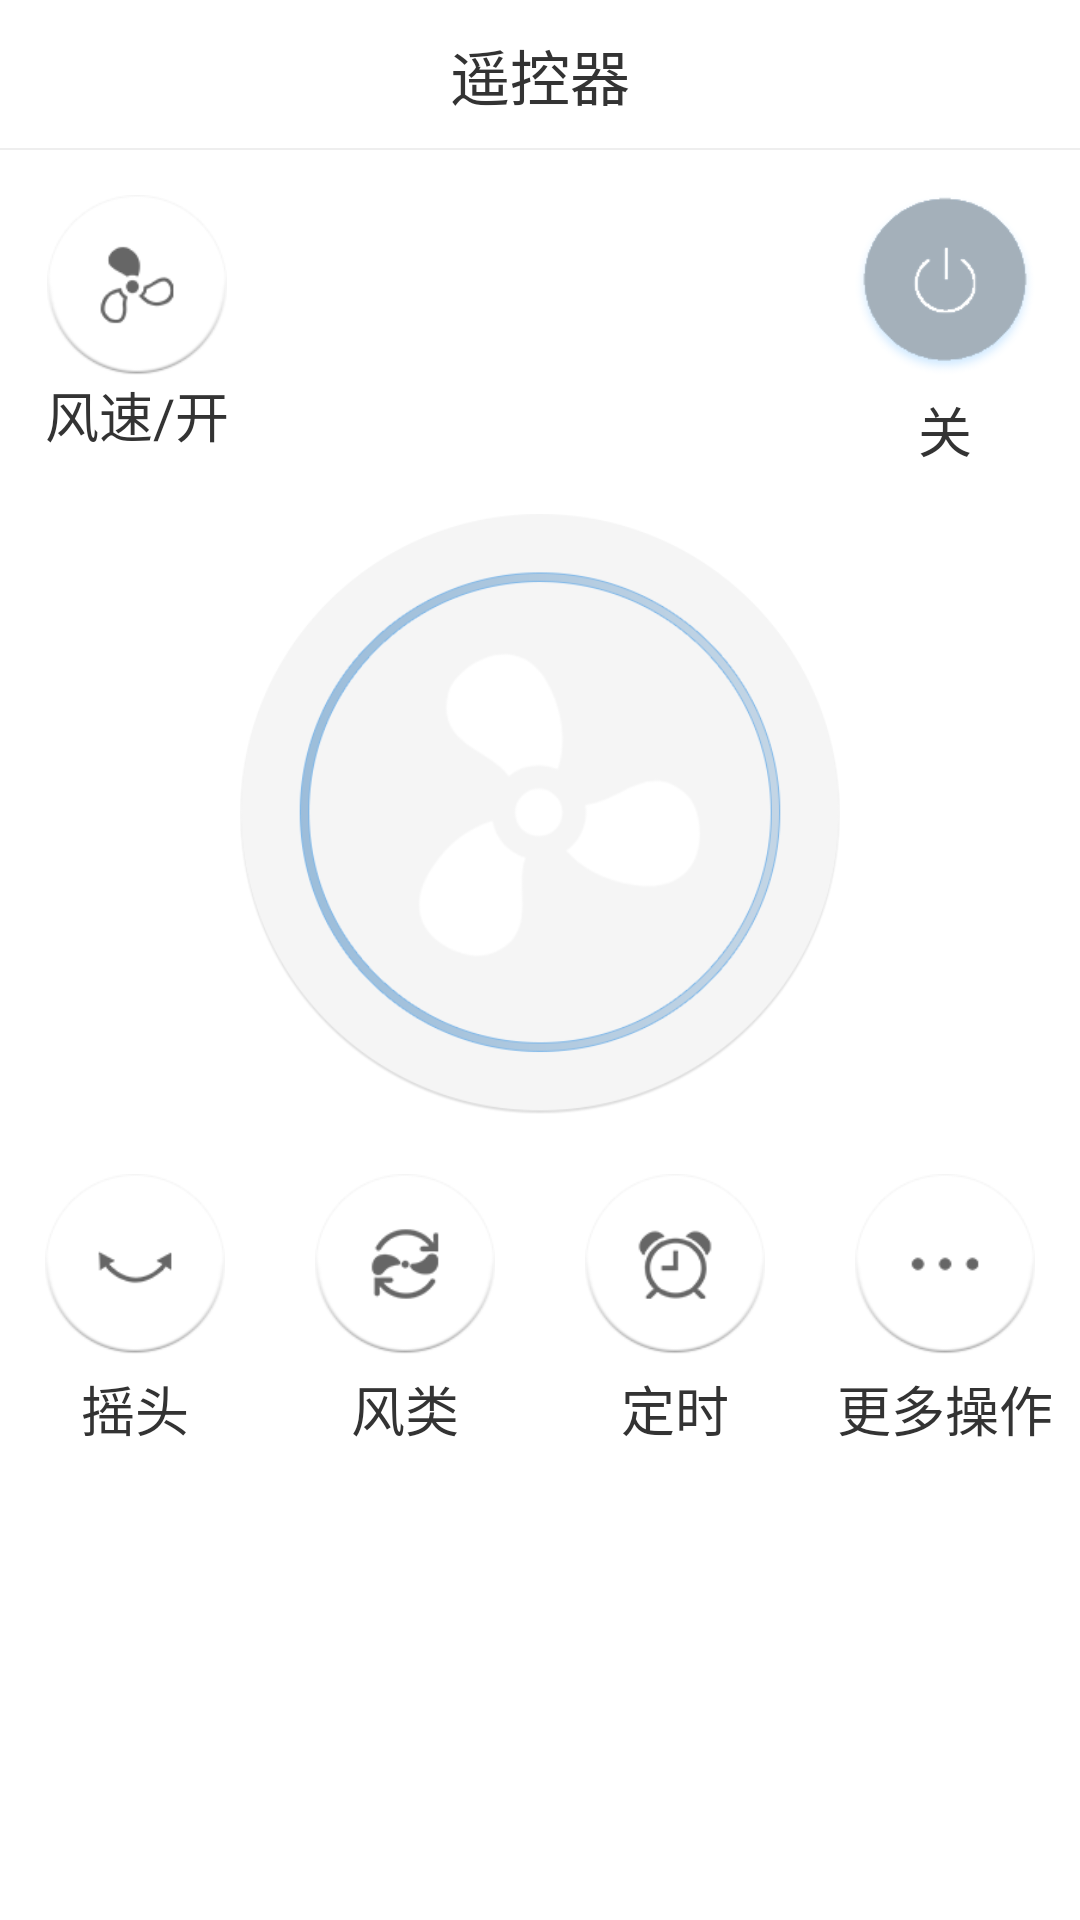

Android layout source for this screen:
<!-- AndroidManifest.xml: application theme AppTheme -->
<!-- res/layout/activity_fan.xml -->
<?xml version="1.0" encoding="utf-8"?>
<LinearLayout xmlns:android="http://schemas.android.com/apk/res/android"
    android:orientation="vertical"
    android:background="#ffffff"
    android:layout_width="match_parent"
    android:layout_height="match_parent">
    <ScrollView
        android:layout_width="match_parent"
        android:layout_height="wrap_content">
        <LinearLayout
            android:orientation="vertical"
            android:layout_width="match_parent"
            android:layout_height="wrap_content">
            <include layout="@layout/activity_tv_top"/>
            <include layout="@layout/activity_extended_top"/>
            <RelativeLayout
                android:layout_width="match_parent"
                android:layout_height="wrap_content">
                <LinearLayout
                    android:layout_margin="15dp"
                    android:orientation="vertical"
                    android:gravity="center_horizontal"
                    android:layout_width="wrap_content"
                    android:layout_height="wrap_content">
                    <Button
                        android:id="@+id/btn_wind_speed"
                        android:background="@drawable/wind_speed"
                        android:layout_width="60dp"
                        android:layout_height="60dp" />
                    <TextView
                        android:text="风速/开"
                        android:textColor="#333333"
                        android:textSize="18sp"
                        android:layout_width="wrap_content"
                        android:layout_height="wrap_content" />
                </LinearLayout>
                <LinearLayout
                    android:id="@+id/ll_menu"
                    android:layout_margin="15dp"
                    android:layout_alignParentRight="true"
                    android:orientation="vertical"
                    android:gravity="center_horizontal"
                    android:layout_width="wrap_content"
                    android:layout_height="wrap_content">
                    <Button
                        android:id="@+id/btn_turn_off"
                        android:background="@drawable/off"
                        android:layout_width="60dp"
                        android:layout_height="60dp" />
                    <TextView
                        android:text="关"
                        android:textColor="#333333"
                        android:layout_marginTop="5dp"
                        android:textSize="18sp"
                        android:layout_width="wrap_content"
                        android:layout_height="wrap_content" />
                </LinearLayout>
            </RelativeLayout>
            <ImageView
                android:layout_gravity="center"
                android:background="@drawable/fan_big"
                android:layout_width="200dp"
                android:layout_height="200dp" />
            <LinearLayout
                android:layout_marginTop="20dp"
                android:orientation="horizontal"
                android:layout_width="match_parent"
                android:layout_height="wrap_content">
                <LinearLayout
                    android:id="@+id/ll_mute"
                    android:layout_weight="0.5"
                    android:orientation="vertical"
                    android:gravity="center_horizontal"
                    android:layout_width="0dp"
                    android:layout_height="wrap_content">
                    <Button
                        android:id="@+id/btn_shaking_head"
                        android:background="@drawable/shaking_head"
                        android:layout_width="60dp"
                        android:layout_height="60dp" />
                    <TextView
                        android:text="摇头"
                        android:layout_marginTop="5dp"
                        android:textColor="#333333"
                        android:layout_below="@+id/bt_turn"
                        android:textSize="18sp"
                        android:layout_width="wrap_content"
                        android:layout_height="wrap_content" />
                </LinearLayout>
                <LinearLayout
                    android:id="@+id/ll_collection"
                    android:gravity="center_horizontal"
                    android:layout_weight="0.5"
                    android:orientation="vertical"
                    android:layout_width="0dp"
                    android:layout_height="wrap_content">
                    <Button
                        android:id="@+id/btn_wind_class"
                        android:background="@drawable/wind_class"
                        android:layout_width="60dp"
                        android:layout_height="60dp" />
                    <TextView
                        android:text="风类"
                        android:layout_marginTop="5dp"
                        android:textColor="#333333"
                        android:textSize="18sp"
                        android:layout_width="wrap_content"
                        android:layout_height="wrap_content" />
                </LinearLayout>
                <LinearLayout
                    android:id="@+id/ll_drop_out"
                    android:gravity="center_horizontal"
                    android:layout_weight="0.5"
                    android:orientation="vertical"
                    android:layout_width="0dp"
                    android:layout_height="wrap_content">
                    <Button
                        android:id="@+id/btn_timing"
                        android:background="@drawable/timing"
                        android:layout_width="60dp"
                        android:layout_height="60dp" />
                    <TextView
                        android:text="定时"
                        android:layout_marginTop="5dp"
                        android:textColor="#333333"
                        android:textSize="18sp"
                        android:layout_width="wrap_content"
                        android:layout_height="wrap_content" />
                </LinearLayout>
                <LinearLayout
                    android:id="@+id/ll_more"
                    android:layout_weight="0.5"
                    android:orientation="vertical"
                    android:gravity="center_horizontal"
                    android:layout_width="0dp"
                    android:layout_height="wrap_content">
                    <Button
                        android:id="@+id/btn_more"
                        android:background="@drawable/more"
                        android:layout_width="60dp"
                        android:layout_height="60dp" />
                    <TextView
                        android:text="更多操作"
                        android:layout_marginTop="5dp"
                        android:textColor="#333333"
                        android:layout_below="@+id/bt_turn"
                        android:textSize="18sp"
                        android:layout_width="wrap_content"
                        android:layout_height="wrap_content" />
                </LinearLayout>
            </LinearLayout>
        </LinearLayout>
    </ScrollView>
</LinearLayout>
<!-- res/layout/activity_tv_top.xml (included above) -->
<?xml version="1.0" encoding="utf-8"?>
<LinearLayout android:orientation="vertical"
    android:background="#ffffff"
    android:visibility="visible"
    android:id="@+id/ll_tv_top"
    xmlns:android="http://schemas.android.com/apk/res/android"
    android:layout_width="match_parent"
    android:layout_height="match_parent"
    xmlns:app="http://schemas.android.com/apk/res-auto">
    <RelativeLayout
        android:id="@+id/rl_tv_top"
        android:layout_width="match_parent"
        android:layout_height="50dp">
        
            
            
            
            
            
            
        <LinearLayout
            android:gravity="center"
            android:layout_width="match_parent"
            android:layout_height="match_parent">
            <TextView
                android:id="@+id/tv_control"
                android:textSize="20sp"
                android:textColor="#333333"
                android:text="遥控器"
                android:layout_width="wrap_content"
                android:layout_height="wrap_content"/>
        </LinearLayout>
        
            
            
            
            
            
            
            
        <TextView
            android:layout_alignParentBottom="true"
            android:layout_width="match_parent"
            android:background="#eeeeee"
            android:layout_height="0.5dp"/>
    </RelativeLayout>


</LinearLayout>
<!-- res/layout/activity_extended_top.xml (included above) -->
<?xml version="1.0" encoding="utf-8"?>
<RelativeLayout
    android:orientation="horizontal"
    android:gravity="center_vertical"
    android:background="#ffffff"
    android:id="@+id/rl_et"
    android:visibility="gone"
    xmlns:android="http://schemas.android.com/apk/res/android"
    android:layout_width="match_parent"
    android:layout_height="50dp">
    <ImageView
        android:id="@+id/iv_back"
        android:layout_marginLeft="10dp"
        android:layout_centerVertical="true"
        android:background="@drawable/back"
        android:layout_width="35dp"
        android:layout_height="35dp" />
        <TextView
            android:layout_toRightOf="@+id/iv_back"
            android:id="@+id/tv_title"
            android:textSize="20sp"
            android:textColor="#333333"
            android:text="客厅"
            android:gravity="center_vertical"
            android:layout_width="wrap_content"
            android:layout_height="match_parent"/>
    <ImageView
        android:id="@+id/iv_jump"
        android:layout_marginLeft="10dp"
        android:layout_centerVertical="true"
        android:layout_toRightOf="@+id/tv_title"
        android:background="@drawable/jump"
        android:layout_width="18dp"
        android:layout_height="20dp" />
    <ImageView
        android:id="@+id/iv_scan_it"
        android:layout_marginRight="10dp"
        android:layout_centerVertical="true"
        android:layout_alignParentRight="true"
        android:background="@drawable/scan_it"
        android:layout_width="25dp"
        android:layout_height="25dp" />

</RelativeLayout>
<!-- resources referenced by this layout -->
<resources>
  <!-- drawable back: png bitmap (drawable, 1556 bytes) -->
  <!-- drawable fan_big: png bitmap (drawable-xhdpi, 40513 bytes) -->
  <!-- drawable jump: png bitmap (drawable, 483 bytes) -->
  <!-- drawable more: png bitmap (drawable-v24, 4352 bytes) -->
  <!-- drawable more1: png bitmap (drawable-v24, 301 bytes) -->
  <!-- drawable off: png bitmap (drawable-v24, 5080 bytes) -->
  <!-- drawable scan_it: png bitmap (drawable, 631 bytes) -->
  <!-- drawable setting: png bitmap (drawable-v24, 684 bytes) -->
  <!-- drawable shaking_head: png bitmap (drawable-v24, 4854 bytes) -->
  <!-- drawable timing: png bitmap (drawable-xhdpi, 6195 bytes) -->
  <!-- drawable wind_class: png bitmap (drawable-xhdpi, 6073 bytes) -->
  <!-- drawable wind_speed: png bitmap (drawable-xhdpi, 5883 bytes) -->
  <style name="AppTheme" parent="Theme.AppCompat.Light.DarkActionBar">
          
          <item name="colorPrimary">@color/white</item>
          
          <item name="colorAccent">@color/colorAccent</item>
          <item name="windowActionBar">false</item>
          <item name="windowNoTitle">true</item>
  
  
      </style>
  <!-- not gathered from this repository: default colours our renderer supplied (Android Studio template values) -->
  <color name="white">#FFFFFFFF</color>
  <color name="colorAccent">#FF03DAC5</color>
</resources>
